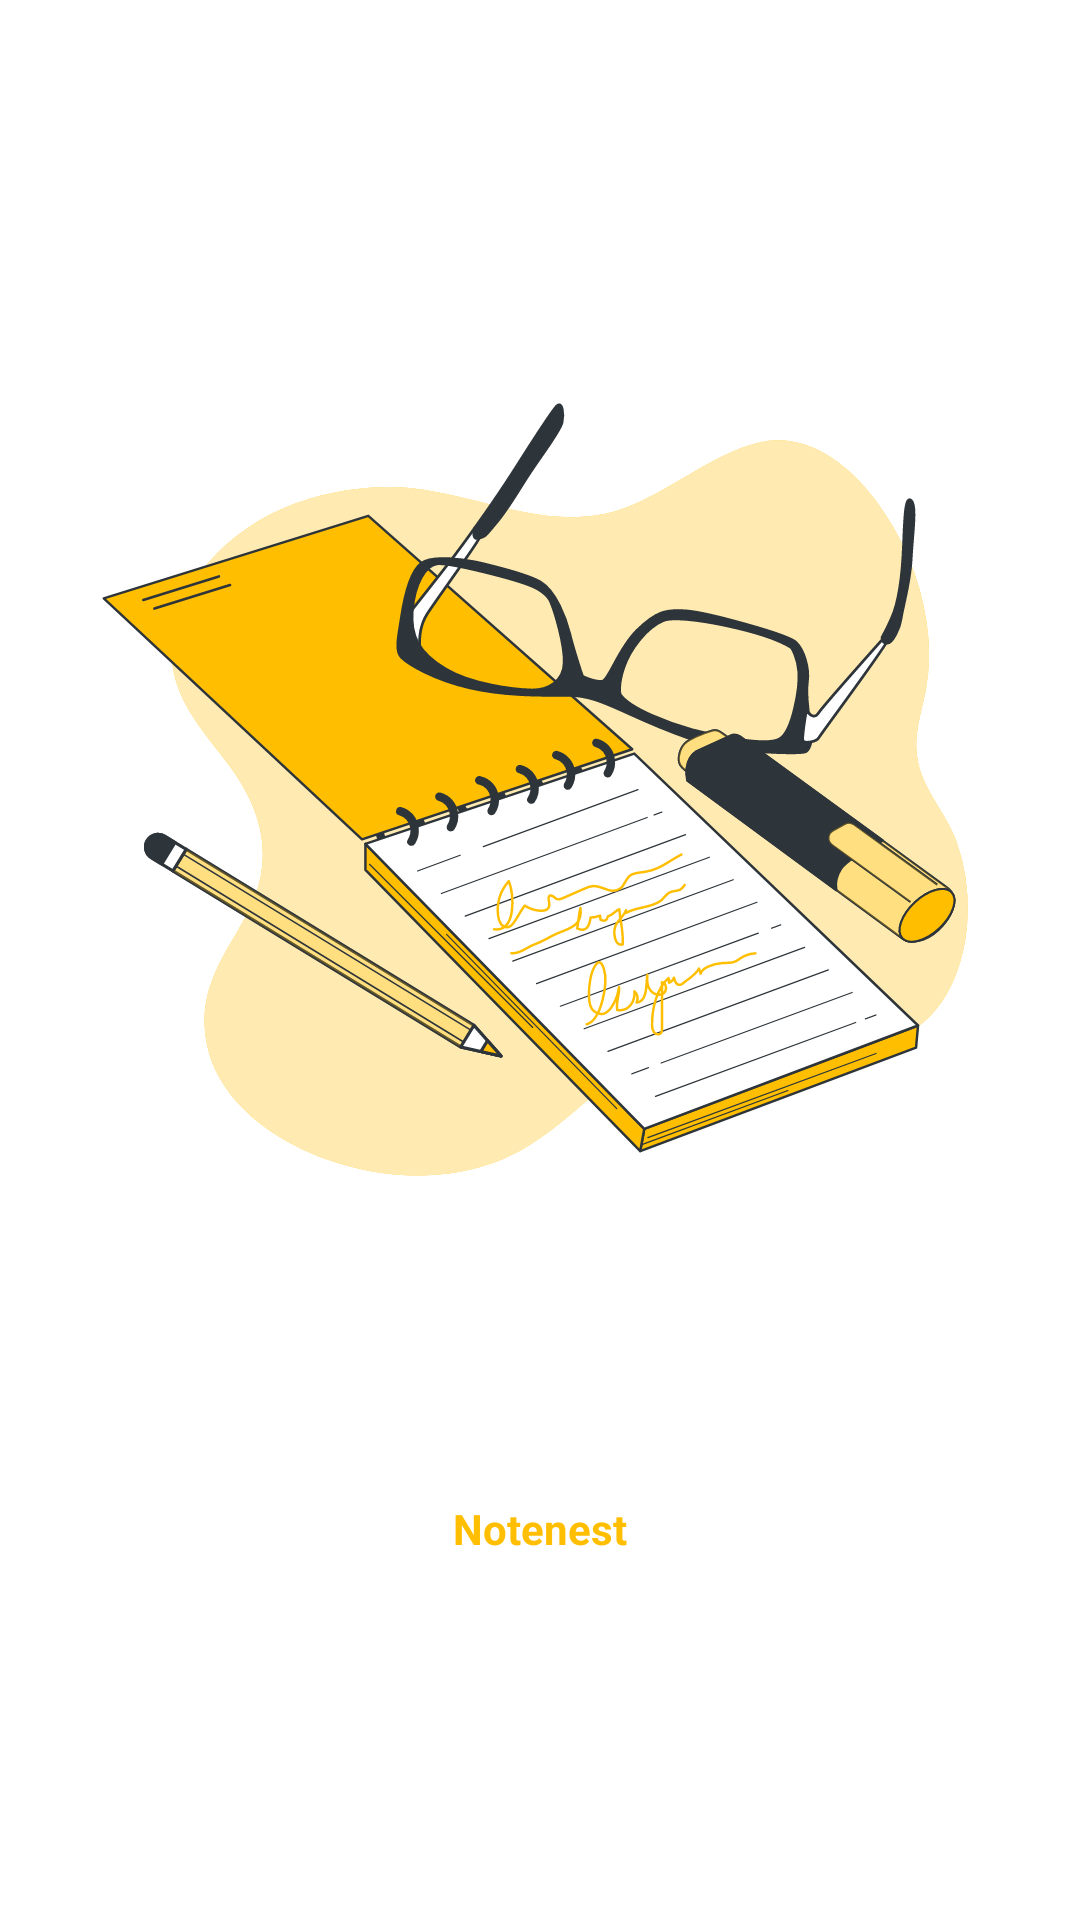

Android layout source for this screen:
<!-- AndroidManifest.xml: application theme Theme.Notenest -->
<!-- res/layout/activity_splash.xml -->
<?xml version="1.0" encoding="utf-8"?>
<layout xmlns:android="http://schemas.android.com/apk/res/android"
    xmlns:app="http://schemas.android.com/apk/res-auto"
    xmlns:tools="http://schemas.android.com/tools">

    <data>

    </data>

    <androidx.constraintlayout.widget.ConstraintLayout
        android:id="@+id/constraintLayout"
        android:layout_width="match_parent"
        android:layout_height="match_parent"
        android:orientation="vertical"

        tools:context=".ui.splash.SplashActivity"

        >


        <ImageView
            android:layout_marginTop="@dimen/_20sdp"
            android:id="@+id/top_img"
            android:layout_width="match_parent"
            android:layout_height="wrap_content"
            android:src="@drawable/ic_splash_bg"
            app:layout_constraintTop_toTopOf="parent" />

        <TextView
            android:id="@+id/textView"
            android:layout_width="match_parent"
            android:layout_height="wrap_content"
            android:gravity="center"
            android:text="Notenest"
            android:textColor="@color/amber"
            android:textSize="@dimen/_13sdp"
            android:textStyle="bold"
            app:animate="@{true}"
            app:layout_constraintTop_toBottomOf="@id/top_img" />


    </androidx.constraintlayout.widget.ConstraintLayout>
</layout>
<!-- resources referenced by this layout -->
<resources>
  <color name="amber">#FFBF00</color>
  <!-- drawable ic_splash_bg: vector/xml drawable (drawable, 21539 chars, omitted) -->
  <style name="Theme.Notenest" parent="Theme.MaterialComponents.Light.NoActionBar">
          
          <item name="colorPrimary">@color/amber</item>
          <item name="colorPrimaryVariant">@color/amber_dark</item>
          <item name="colorOnPrimary">@color/black</item>
          
          <item name="colorSecondary">@color/orange</item>
          <item name="colorSecondaryVariant">@color/orange</item>
          <item name="colorOnSecondary">@color/white</item>
          
          <item name="android:statusBarColor" tools:targetApi="l">@color/amber</item>
          <item name="android:windowLightStatusBar">true</item>
          <item name="android:navigationBarColor">@color/white</item>
          <item name="android:windowContentTransitions">true</item>
          <item name="android:windowIsTranslucent">true</item>
  
  
  
  
          
      </style>
  <color name="amber_dark">#C59300</color>
  <color name="black">#FF000000</color>
  <color name="orange">#e63900</color>
  <color name="white">#FFFFFFFF</color>
</resources>
